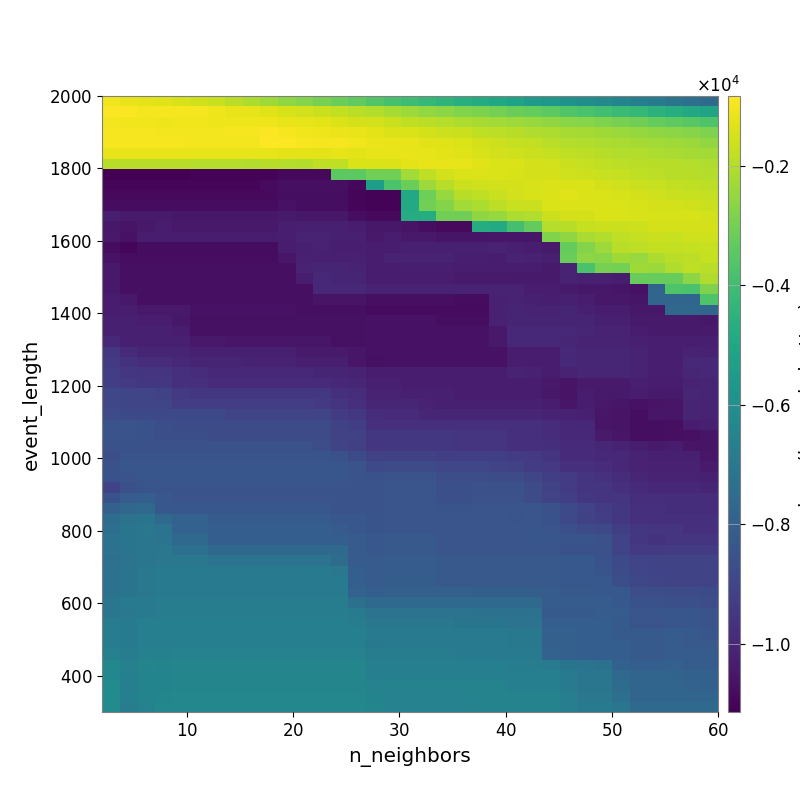

The data file committed next to this chart (first rows):
-1.053331197892313639e+03, -1.178189157236059827e+03, -1.266840386146796845e+03, -1.343333808111817007e+03, -1.458280900142834980e+03, -1.568432177956348141e+03, -1.711916128528645686e+03, -1.910117277107272230e+03, -2.093575849065038710e+03, -2.290257162414052800e+03, -2.556347624329640439e+03, -2.755392956421495455e+03, -2.936810094908216342e+03, -3.159070969971517115e+03, -3.360954367650593213e+03, -3.619837584064910970e+03, -3.825770737163846661e+03, -4.035087555539805635e+03, -4.263396693725571822e+03, -4.450131688874957035e+03, -4.616582894171240696e+03, -4.781565980396674604e+03, -4.973131859449141302e+03, -5.175447904932912024e+03
-8.955004826085076957e+02, -9.049600224612491957e+02, -9.693230051158255947e+02, -9.850014516160172207e+02, -9.720102738552840265e+02, -9.881551361536515969e+02, -1.079290335359884466e+03, -1.150916867458292018e+03, -1.205003126235485070e+03, -1.305896401457999445e+03, -1.463876564299111351e+03, -1.528892564256947253e+03, -1.658949897458734540e+03, -1.772405013671181450e+03, -1.904466199115079917e+03, -2.036248936146339247e+03, -2.189941144373277893e+03, -2.350876806514694636e+03, -2.504421563819123548e+03, -2.631645795173935312e+03, -2.769324526981437430e+03, -2.872194117673284381e+03, -2.999987172236338210e+03, -3.130889791905223319e+03
-1.025891060047795008e+03, -1.034668364307446836e+03, -1.055668013957021230e+03, -1.100489549739148742e+03, -1.053419784792316932e+03, -1.055954501080412683e+03, -1.074329649258652580e+03, -1.098197539885940841e+03, -1.093444142166490337e+03, -1.081084313921032845e+03, -1.167184239743754915e+03, -1.213624978844052293e+03, -1.270093978517158348e+03, -1.377100652771122668e+03, -1.488029695097810418e+03, -1.533416370513934680e+03, -1.638731034738582593e+03, -1.812238376736614327e+03, -1.880723166696074713e+03, -1.973899223146057921e+03, -2.088216808712521470e+03, -2.176940326340417869e+03, -2.260860819740735224e+03, -2.356578577556356322e+03
-9.831208354083985341e+02, -9.831208354083985341e+02, -9.833961407621252420e+02, -1.016560329620324069e+03, -1.018237082930769702e+03, -1.026572545393406472e+03, -1.025001354259622985e+03, -9.687048234407432119e+02, -9.831064241493043028e+02, -8.901236875260559600e+02, -9.794035600611518930e+02, -1.043468168163378778e+03, -1.072401613904755322e+03, -1.129830294700037939e+03, -1.164510381173909309e+03, -1.265481887421598003e+03, -1.356854928203454620e+03, -1.427854464241954020e+03, -1.502314313285405433e+03, -1.610715421710488727e+03, -1.673538806470546660e+03, -1.801688604968391473e+03, -1.859194972895173805e+03, -1.938695753625084535e+03
-9.881162847038837072e+02, -9.881162847038837072e+02, -9.881162847038837072e+02, -9.881162847038837072e+02, -9.881162847038837072e+02, -1.005805883594877514e+03, -1.005805883594877514e+03, -1.005805883594877514e+03, -1.011880658414731215e+03, -8.282707187026998099e+02, -8.676982990208656474e+02, -9.174461523854330380e+02, -9.517391632629439755e+02, -9.839063783422864162e+02, -1.045933864125618584e+03, -1.113342942354834349e+03, -1.189515053807299637e+03, -1.218413512402225933e+03, -1.274326902054567199e+03, -1.327404049587365535e+03, -1.421656524428703051e+03, -1.506513592009570630e+03, -1.618176865275985620e+03, -1.721413794049074568e+03
-1.189246809120676971e+03, -1.189246809120676971e+03, -1.189246809120676971e+03, -1.189246809120676971e+03, -1.189246809120676971e+03, -1.211269934753279131e+03, -1.211269934753279131e+03, -1.211269934753279131e+03, -1.227170639869079650e+03, -1.227170639869079650e+03, -1.244715924983536752e+03, -1.241660686843858684e+03, -1.255655812560328741e+03, -1.225949458729185608e+03, -1.233773726715516659e+03, -1.227814261719646538e+03, -1.210164657338001916e+03, -1.174357184566436672e+03, -1.214796618221940889e+03, -1.250049130671892271e+03, -1.348661435801690004e+03, -1.456172875708968832e+03, -1.518364983171612948e+03, -1.569283111987368102e+03
-1.948331842985905951e+03, -1.948331842985905951e+03, -1.948331842985905951e+03, -1.948331842985905951e+03, -1.948331842985905951e+03, -1.983849779036650489e+03, -1.983849779036650489e+03, -1.983849779036650489e+03, -2.001969542294769326e+03, -1.947810214240289042e+03, -1.985699505291589503e+03, -2.022946703117576362e+03, -1.829036323246241409e+03, -1.829036323246241409e+03, -1.407405654091259521e+03, -1.406529868618528326e+03, -1.368860236984868152e+03, -1.261762628394599005e+03, -1.166701018522363256e+03, -1.166008217059296385e+03, -1.218621852755293503e+03, -1.308055428731673828e+03, -1.395707266792919199e+03, -1.430528838895651688e+03
-1.114512798845869838e+04, -1.114512798845869838e+04, -1.114512798845869838e+04, -1.114512798845869838e+04, -1.114512798845869838e+04, -1.102789042628695279e+04, -1.102789042628695279e+04, -1.102789042628695279e+04, -1.102789042628695279e+04, -1.102789042628695279e+04, -1.091987953122764338e+04, -1.091987953122764338e+04, -1.091987953122764338e+04, -3.417724352611445738e+03, -3.417724352611445738e+03, -3.039013759721653059e+03, -3.039013759721653059e+03, -2.243485347843856289e+03, -1.805950841137045472e+03, -1.528673827840136710e+03, -1.419080474196239948e+03, -1.389005390512451413e+03, -1.405567424513337983e+03, -1.451093176656907190e+03
-1.095442886264559638e+04, -1.095442886264559638e+04, -1.095442886264559638e+04, -1.095442886264559638e+04, -1.095442886264559638e+04, -1.095442886264559638e+04, -1.095442886264559638e+04, -1.095442886264559638e+04, -1.095442886264559638e+04, -1.083998979769856123e+04, -1.073467261581351340e+04, -1.073467261581351340e+04, -1.073467261581351340e+04, -1.073467261581351340e+04, -1.091987953122764338e+04, -5.391875592423468333e+03, -3.736850867164874217e+03, -3.153528020113360981e+03, -2.337605538901335422e+03, -1.917747086543201931e+03, -1.657373748216654349e+03, -1.561517169461822732e+03, -1.513767846929880761e+03, -1.484575491994600725e+03
-1.087483819513128401e+04, -1.087483819513128401e+04, -1.087483819513128401e+04, -1.087483819513128401e+04, -1.087483819513128401e+04, -1.087483819513128401e+04, -1.087483819513128401e+04, -1.087483819513128401e+04, -1.087483819513128401e+04, -1.087483819513128401e+04, -1.075620461385341878e+04, -1.075620461385341878e+04, -1.075620461385341878e+04, -1.075620461385341878e+04, -1.094427812434196494e+04, -1.102456655968610903e+04, -1.102456655968610903e+04, -4.932568931243103179e+03, -3.099600265009771647e+03, -2.400809653481142050e+03, -1.940813404093298914e+03, -1.812803779175533919e+03, -1.676132827118315163e+03, -1.522448446555914643e+03
-1.079551977982036078e+04, -1.079551977982036078e+04, -1.079551977982036078e+04, -1.079551977982036078e+04, -1.079551977982036078e+04, -1.079551977982036078e+04, -1.079551977982036078e+04, -1.079551977982036078e+04, -1.079551977982036078e+04, -1.079551977982036078e+04, -1.065799448713966012e+04, -1.076319025189023341e+04, -1.076319025189023341e+04, -1.076319025189023341e+04, -1.098395149977297115e+04, -1.106374473621846118e+04, -1.106374473621846118e+04, -4.857787534707511441e+03, -3.022270587886053363e+03, -2.755081606872631710e+03, -2.261367854728278871e+03, -2.100631229372945199e+03, -1.858624902464319348e+03, -1.681745880740620578e+03
-1.029791215001369346e+04, -1.038882541926738486e+04, -1.038882541926738486e+04, -1.038882541926738486e+04, -1.047523681651616607e+04, -1.047523681651616607e+04, -1.047523681651616607e+04, -1.047523681651616607e+04, -1.047523681651616607e+04, -1.047523681651616607e+04, -1.038525784139522329e+04, -1.049033542621044398e+04, -1.049033542621044398e+04, -1.049033542621044398e+04, -1.077002373660634112e+04, -1.087483819513128401e+04, -1.087483819513128401e+04, -4.763641370110036405e+03, -4.763641370110036405e+03, -3.014813333873705233e+03, -3.074381428816337575e+03, -2.558338456356670576e+03, -2.431062609164898277e+03, -2.084255650471629451e+03
-1.049006085364198771e+04, -1.058647830641214750e+04, -1.044101549968485597e+04, -1.036679771148867803e+04, -1.045444375751239022e+04, -1.045444375751239022e+04, -1.045444375751239022e+04, -1.045444375751239022e+04, -1.045444375751239022e+04, -1.045444375751239022e+04, -1.029467299590407129e+04, -1.025185135801220531e+04, -1.025185135801220531e+04, -1.025185135801220531e+04, -1.030399800642927039e+04, -1.048972477735467874e+04, -1.048972477735467874e+04, -1.059516634232678916e+04, -1.076319025189023341e+04, -1.087483819513128401e+04, -1.087483819513128401e+04, -4.763641370110036405e+03, -4.836830721512783384e+03, -3.854715880474152527e+03
-1.045303308248416033e+04, -1.064616301073107752e+04, -1.034425378354708118e+04, -1.034425378354708118e+04, -1.034425378354708118e+04, -1.034425378354708118e+04, -1.034425378354708118e+04, -1.034425378354708118e+04, -1.034425378354708118e+04, -1.034425378354708118e+04, -1.027104737872563237e+04, -1.016895186468043721e+04, -1.016895186468043721e+04, -1.025140168808884846e+04, -1.025140168808884846e+04, -1.042464118246340877e+04, -1.033456654022428120e+04, -1.044015891643578470e+04, -1.044015891643578470e+04, -1.054551730506262720e+04, -1.054551730506262720e+04, -1.054551730506262720e+04, -1.052805258367084025e+04, -1.052805258367084025e+04
-1.079392125270093857e+04, -1.099480233870891061e+04, -1.078665690734820419e+04, -1.078665690734820419e+04, -1.078665690734820419e+04, -1.078665690734820419e+04, -1.078665690734820419e+04, -1.078665690734820419e+04, -1.078665690734820419e+04, -1.078665690734820419e+04, -1.037868286587254443e+04, -1.023559644571822901e+04, -1.018544424777979657e+04, -1.026704283592313186e+04, -1.026704283592313186e+04, -1.034167646027602314e+04, -1.034167646027602314e+04, -1.025185135801220531e+04, -1.025185135801220531e+04, -1.025185135801220531e+04, -1.025185135801220531e+04, -1.025185135801220531e+04, -1.014592713739598730e+04, -1.024762390339073136e+04
-1.063086457375386090e+04, -1.081567364176536103e+04, -1.081567364176536103e+04, -1.081567364176536103e+04, -1.081567364176536103e+04, -1.081567364176536103e+04, -1.081567364176536103e+04, -1.081567364176536103e+04, -1.081567364176536103e+04, -1.081567364176536103e+04, -1.050482322182912867e+04, -1.022850384099250550e+04, -1.025212533590460407e+04, -1.025212533590460407e+04, -1.025212533590460407e+04, -1.030181971975741180e+04, -1.016895186468043721e+04, -1.016895186468043721e+04, -1.016895186468043721e+04, -1.016895186468043721e+04, -1.025878153671829386e+04, -1.025878153671829386e+04, -1.030879061609810378e+04, -1.013831779822761564e+04
-1.045413848654477442e+04, -1.073098078246348086e+04, -1.073098078246348086e+04, -1.073098078246348086e+04, -1.073098078246348086e+04, -1.073098078246348086e+04, -1.073098078246348086e+04, -1.073098078246348086e+04, -1.073098078246348086e+04, -1.073098078246348086e+04, -1.073098078246348086e+04, -1.014048161076420001e+04, -1.007547645209289476e+04, -1.007547645209289476e+04, -1.016317570907678237e+04, -1.033495309533862564e+04, -1.032169293122443196e+04, -1.027183081198407854e+04, -1.027183081198407854e+04, -1.027183081198407854e+04, -1.034482778412924199e+04, -1.034482778412924199e+04, -1.034482778412924199e+04, -1.034482778412924199e+04
-1.044758211676020619e+04, -1.073098078246348086e+04, -1.073098078246348086e+04, -1.073098078246348086e+04, -1.073098078246348086e+04, -1.073098078246348086e+04, -1.073098078246348086e+04, -1.073098078246348086e+04, -1.073098078246348086e+04, -1.073098078246348086e+04, -1.073098078246348086e+04, -1.035026876178241764e+04, -9.975288449850695542e+03, -1.007547645209289476e+04, -1.007547645209289476e+04, -1.033495309533862564e+04, -1.032169293122443196e+04, -1.032169293122443196e+04, -1.032169293122443196e+04, -1.032169293122443196e+04, -1.039485880276332318e+04, -1.039485880276332318e+04, -1.039485880276332318e+04, -1.039485880276332318e+04
-1.044275420108254366e+04, -1.073098078246348086e+04, -1.073098078246348086e+04, -1.073098078246348086e+04, -1.073098078246348086e+04, -1.073098078246348086e+04, -1.073098078246348086e+04, -1.073098078246348086e+04, -1.073098078246348086e+04, -1.073098078246348086e+04, -1.073098078246348086e+04, -1.073098078246348086e+04, -9.975288449850695542e+03, -9.975288449850695542e+03, -9.975288449850695542e+03, -1.014677172564863940e+04, -1.014677172564863940e+04, -1.014677172564863940e+04, -1.014677172564863940e+04, -1.014677172564863940e+04, -1.012284853272619875e+04, -1.012284853272619875e+04, -1.012284853272619875e+04, -1.012284853272619875e+04
-1.035794258990717572e+04, -1.044903735974473784e+04, -1.073098078246348086e+04, -1.073098078246348086e+04, -1.073098078246348086e+04, -1.073098078246348086e+04, -1.073098078246348086e+04, -1.073098078246348086e+04, -1.073098078246348086e+04, -1.073098078246348086e+04, -1.073098078246348086e+04, -1.073098078246348086e+04, -1.059255081785781840e+04, -1.059255081785781840e+04, -1.059255081785781840e+04, -1.070907503571962479e+04, -1.070907503571962479e+04, -1.070907503571962479e+04, -1.070907503571962479e+04, -1.070907503571962479e+04, -1.078251194311852669e+04, -1.078251194311852669e+04, -1.021489097554527871e+04, -1.014677172564863940e+04
-1.035794258990717572e+04, -1.036456321155255318e+04, -1.044716776349999600e+04, -1.044716776349999600e+04, -1.044716776349999600e+04, -1.064214692621664653e+04, -1.064214692621664653e+04, -1.064214692621664653e+04, -1.064214692621664653e+04, -1.064214692621664653e+04, -1.064214692621664653e+04, -1.073098078246348086e+04, -1.073098078246348086e+04, -1.073098078246348086e+04, -1.073098078246348086e+04, -1.085044691570763098e+04, -1.085044691570763098e+04, -1.085044691570763098e+04, -1.085044691570763098e+04, -1.085044691570763098e+04, -1.085044691570763098e+04, -1.085044691570763098e+04, -1.021564371887928610e+04, -1.007880768113046361e+04
-1.023432210303794454e+04, -1.023873211472700132e+04, -1.033880510577567838e+04, -1.033880510577567838e+04, -1.046844758684945919e+04, -1.066426365994984735e+04, -1.066426365994984735e+04, -1.066426365994984735e+04, -1.066426365994984735e+04, -1.066426365994984735e+04, -1.066426365994984735e+04, -1.066426365994984735e+04, -1.066426365994984735e+04, -1.066426365994984735e+04, -1.066426365994984735e+04, -1.064214692621664653e+04, -1.064214692621664653e+04, -1.064214692621664653e+04, -1.064214692621664653e+04, -1.076208374043582444e+04, -1.076208374043582444e+04, -1.076208374043582444e+04, -1.020677245561969357e+04, -1.007880768113046361e+04
-1.024693333278695536e+04, -1.023873211472700132e+04, -1.024529353178839483e+04, -1.024529353178839483e+04, -1.037458218000254419e+04, -1.066426365994984735e+04, -1.066426365994984735e+04, -1.066426365994984735e+04, -1.066426365994984735e+04, -1.066426365994984735e+04, -1.066426365994984735e+04, -1.066426365994984735e+04, -1.066426365994984735e+04, -1.066426365994984735e+04, -1.066426365994984735e+04, -1.064214692621664653e+04, -1.064214692621664653e+04, -1.064214692621664653e+04, -1.064214692621664653e+04, -1.064214692621664653e+04, -1.064214692621664653e+04, -1.064214692621664653e+04, -1.042847376972624443e+04, -9.945780458853969321e+03
-9.968242880466341376e+03, -1.023873211472700132e+04, -1.024529353178839483e+04, -1.024529353178839483e+04, -1.024529353178839483e+04, -1.043503688147840330e+04, -1.043503688147840330e+04, -1.053388347512928704e+04, -1.053388347512928704e+04, -1.053388347512928704e+04, -1.053388347512928704e+04, -1.053388347512928704e+04, -1.053388347512928704e+04, -1.066426365994984735e+04, -1.066426365994984735e+04, -1.065773617797891166e+04, -1.065773617797891166e+04, -1.065773617797891166e+04, -1.065773617797891166e+04, -1.064214692621664653e+04, -1.064214692621664653e+04, -1.064214692621664653e+04, -1.042847376972624443e+04, -9.945780458853969321e+03
-9.459115703288645818e+03, -9.881132133813865948e+03, -1.006022464477928406e+04, -1.006022464477928406e+04, -1.006022464477928406e+04, -1.024756591037795442e+04, -1.024756591037795442e+04, -1.024756591037795442e+04, -1.024756591037795442e+04, -1.024756591037795442e+04, -1.024756591037795442e+04, -1.038434634137651483e+04, -1.038434634137651483e+04, -1.038434634137651483e+04, -1.051434445500075890e+04, -1.065773617797891166e+04, -1.065773617797891166e+04, -1.065773617797891166e+04, -1.065773617797891166e+04, -1.065773617797891166e+04, -1.065773617797891166e+04, -1.065773617797891166e+04, -1.065773617797891166e+04, -1.030606123829570424e+04
-9.374248453855925618e+03, -9.634468478500335550e+03, -9.835519170778028638e+03, -9.835519170778028638e+03, -9.966412108726084625e+03, -1.006022464477928406e+04, -1.006022464477928406e+04, -1.006022464477928406e+04, -1.015449900728343164e+04, -1.015449900728343164e+04, -1.015449900728343164e+04, -1.029115290229433049e+04, -1.029115290229433049e+04, -1.029115290229433049e+04, -1.051434445500075890e+04, -1.066426365994984735e+04, -1.065773617797891166e+04, -1.065773617797891166e+04, -1.065773617797891166e+04, -1.065773617797891166e+04, -1.065773617797891166e+04, -1.065773617797891166e+04, -1.065773617797891166e+04, -1.030606123829570424e+04
-9.266212687965304212e+03, -9.498211343356548241e+03, -9.607163148747880768e+03, -9.607163148747880768e+03, -9.738365084692104574e+03, -9.831680573412633748e+03, -9.962513477285712725e+03, -9.962513477285712725e+03, -9.962513477285712725e+03, -9.962513477285712725e+03, -9.962513477285712725e+03, -9.962513477285712725e+03, -1.006022464477928406e+04, -1.006022464477928406e+04, -1.015250608785154327e+04, -1.034529371383579564e+04, -1.033743759515547754e+04, -1.033743759515547754e+04, -1.033743759515547754e+04, -1.033743759515547754e+04, -1.033743759515547754e+04, -1.033743759515547754e+04, -1.033743759515547754e+04, -1.012895248564260510e+04
-9.218045989816137080e+03, -9.373861695586601854e+03, -9.467248080062403460e+03, -9.477986230286427599e+03, -9.738365084692104574e+03, -9.738365084692104574e+03, -9.869469751228603855e+03, -9.869469751228603855e+03, -9.869469751228603855e+03, -9.869469751228603855e+03, -9.869469751228603855e+03, -9.869469751228603855e+03, -9.869469751228603855e+03, -9.962513477285712725e+03, -1.005555801665460240e+04, -1.024979230385263691e+04, -1.024341450263995466e+04, -1.033743759515547754e+04, -1.033743759515547754e+04, -1.033743759515547754e+04, -1.033743759515547754e+04, -1.033743759515547754e+04, -1.033743759515547754e+04, -1.033743759515547754e+04
-8.939594988232312971e+03, -8.975960204576123942e+03, -8.989390249805341227e+03, -9.136252514386776966e+03, -9.392633242130576036e+03, -9.487775431856645810e+03, -9.487775431856645810e+03, -9.487775431856645810e+03, -9.487775431856645810e+03, -9.487775431856645810e+03, -9.487775431856645810e+03, -9.487775431856645810e+03, -9.487775431856645810e+03, -9.712231752469228013e+03, -9.842532447908522954e+03, -1.015522427604609584e+04, -1.014758926013223754e+04, -1.024233338644473042e+04, -1.024233338644473042e+04, -1.024233338644473042e+04, -1.033743759515547754e+04, -1.033743759515547754e+04, -1.033743759515547754e+04, -1.033743759515547754e+04
-8.935887013524194117e+03, -8.975960204576123942e+03, -8.997975222455204857e+03, -9.002924185770894837e+03, -9.258292914727922835e+03, -9.258292914727922835e+03, -9.258292914727922835e+03, -9.258292914727922835e+03, -9.258292914727922835e+03, -9.258292914727922835e+03, -9.258292914727922835e+03, -9.258292914727922835e+03, -9.392633242130576036e+03, -9.581805595942427317e+03, -9.711514053770495593e+03, -1.002303647638665643e+04, -1.002303647638665643e+04, -1.002303647638665643e+04, -1.011948235288299111e+04, -1.025147655547570503e+04, -1.024233338644473042e+04, -1.024233338644473042e+04, -1.024233338644473042e+04, -1.024233338644473042e+04
-8.806996073883547069e+03, -8.814288416167568357e+03, -8.879064545654995527e+03, -8.887533001199144564e+03, -8.887533001199144564e+03, -8.887533001199144564e+03, -8.887533001199144564e+03, -9.014739245780709098e+03, -9.014739245780709098e+03, -9.014739245780709098e+03, -9.014739245780709098e+03, -9.014739245780709098e+03, -9.014739245780709098e+03, -9.331619806032760607e+03, -9.460295208010984425e+03, -9.790214134141675459e+03, -9.887599494033624069e+03, -9.887599494033624069e+03, -1.002303647638665643e+04, -1.002303647638665643e+04, -1.002303647638665643e+04, -1.002303647638665643e+04, -1.002303647638665643e+04, -1.002303647638665643e+04
-8.509040938678015664e+03, -8.488423175970088778e+03, -8.527593144608310467e+03, -8.669385394940885817e+03, -8.801882779218645737e+03, -8.801882779218645737e+03, -8.801882779218645737e+03, -8.801882779218645737e+03, -8.801882779218645737e+03, -8.801882779218645737e+03, -8.801882779218645737e+03, -8.801882779218645737e+03, -8.801882779218645737e+03, -9.117360267504584044e+03, -9.245069437481070054e+03, -9.695459371729477425e+03, -9.695459371729477425e+03, -9.695459371729477425e+03, -9.695459371729477425e+03, -9.695459371729477425e+03, -9.695459371729477425e+03, -9.695459371729477425e+03, -9.695459371729477425e+03, -9.695459371729477425e+03
-8.509040938678015664e+03, -8.488423175970088778e+03, -8.527593144608310467e+03, -8.669385394940885817e+03, -8.669385394940885817e+03, -8.669385394940885817e+03, -8.801882779218645737e+03, -8.801882779218645737e+03, -8.801882779218645737e+03, -8.801882779218645737e+03, -8.801882779218645737e+03, -8.801882779218645737e+03, -8.801882779218645737e+03, -9.117360267504584044e+03, -9.117360267504584044e+03, -9.460295208010984425e+03, -9.460295208010984425e+03, -9.460295208010984425e+03, -9.460295208010984425e+03, -9.460295208010984425e+03, -9.578848071588308812e+03, -9.578848071588308812e+03, -9.578848071588308812e+03, -9.695459371729477425e+03
-8.604840027136249773e+03, -8.542546532290285541e+03, -8.578372259564548585e+03, -8.586461730107575931e+03, -8.586461730107575931e+03, -8.586461730107575931e+03, -8.586461730107575931e+03, -8.586461730107575931e+03, -8.586461730107575931e+03, -8.586461730107575931e+03, -8.586461730107575931e+03, -8.586461730107575931e+03, -8.720631267786793615e+03, -9.040611875841092115e+03, -9.175566410444056601e+03, -9.522525737494721398e+03, -9.460295208010984425e+03, -9.460295208010984425e+03, -9.460295208010984425e+03, -9.460295208010984425e+03, -9.578848071588308812e+03, -9.578848071588308812e+03, -9.578848071588308812e+03, -9.695459371729477425e+03
-8.651959959782678197e+03, -8.475272064175034757e+03, -8.481384935149704688e+03, -8.475550378140967950e+03, -8.475550378140967950e+03, -8.475550378140967950e+03, -8.475550378140967950e+03, -8.475550378140967950e+03, -8.475550378140967950e+03, -8.475550378140967950e+03, -8.475550378140967950e+03, -8.475550378140967950e+03, -8.475550378140967950e+03, -8.570338427492266419e+03, -8.841270453176548472e+03, -9.168504162064195043e+03, -9.110435961196932112e+03, -9.110435961196932112e+03, -9.110435961196932112e+03, -9.237243965766821930e+03, -9.237243965766821930e+03, -9.237243965766821930e+03, -9.237243965766821930e+03, -9.353259189874224830e+03
-8.571441118863491283e+03, -8.383594650920376807e+03, -8.382707565598977453e+03, -8.374368485282127949e+03, -8.374368485282127949e+03, -8.374368485282127949e+03, -8.374368485282127949e+03, -8.374368485282127949e+03, -8.374368485282127949e+03, -8.374368485282127949e+03, -8.374368485282127949e+03, -8.374368485282127949e+03, -8.374368485282127949e+03, -8.374368485282127949e+03, -8.509394912796269637e+03, -8.848403322128306172e+03, -8.796432882415116183e+03, -8.796432882415116183e+03, -8.796432882415116183e+03, -8.929482079733059436e+03, -8.929482079733059436e+03, -8.929482079733059436e+03, -9.014739245780709098e+03, -9.130679746407464336e+03
-8.551113355947345553e+03, -8.488630781801683042e+03, -8.382707565598977453e+03, -8.374368485282127949e+03, -8.374368485282127949e+03, -8.374368485282127949e+03, -8.374368485282127949e+03, -8.374368485282127949e+03, -8.374368485282127949e+03, -8.374368485282127949e+03, -8.374368485282127949e+03, -8.374368485282127949e+03, -8.374368485282127949e+03, -8.374368485282127949e+03, -8.509394912796269637e+03, -8.542414818868914153e+03, -8.495218537131768244e+03, -8.495218537131768244e+03, -8.495218537131768244e+03, -8.700678704870897491e+03, -8.700678704870897491e+03, -8.700678704870897491e+03, -8.801882779218645737e+03, -8.801882779218645737e+03
-9.068256026716699125e+03, -8.636240861067239166e+03, -8.459941185938949275e+03, -8.485885911109988228e+03, -8.485885911109988228e+03, -8.485885911109988228e+03, -8.485885911109988228e+03, -8.485885911109988228e+03, -8.485885911109988228e+03, -8.485885911109988228e+03, -8.485885911109988228e+03, -8.485885911109988228e+03, -8.485885911109988228e+03, -8.485885911109988228e+03, -8.485885911109988228e+03, -8.520056974429557158e+03, -8.408426570430276115e+03, -8.408426570430276115e+03, -8.408426570430276115e+03, -8.617335827194530793e+03, -8.617335827194530793e+03, -8.568290493298634829e+03, -8.568290493298634829e+03, -8.568290493298634829e+03
-8.530703433068454615e+03, -8.175925439361655663e+03, -8.043467339542719856e+03, -8.339611496799543602e+03, -8.485885911109988228e+03, -8.485885911109988228e+03, -8.485885911109988228e+03, -8.485885911109988228e+03, -8.485885911109988228e+03, -8.485885911109988228e+03, -8.485885911109988228e+03, -8.485885911109988228e+03, -8.485885911109988228e+03, -8.485885911109988228e+03, -8.485885911109988228e+03, -8.520056974429557158e+03, -8.408426570430276115e+03, -8.408426570430276115e+03, -8.408426570430276115e+03, -8.617335827194530793e+03, -8.617335827194530793e+03, -8.568290493298634829e+03, -8.568290493298634829e+03, -8.568290493298634829e+03
-7.973379479904565414e+03, -7.749368955764985003e+03, -7.618040713672835409e+03, -8.339611496799543602e+03, -8.347070581075480732e+03, -8.347070581075480732e+03, -8.347070581075480732e+03, -8.347070581075480732e+03, -8.347070581075480732e+03, -8.347070581075480732e+03, -8.347070581075480732e+03, -8.347070581075480732e+03, -8.347070581075480732e+03, -8.485885911109988228e+03, -8.485885911109988228e+03, -8.520056974429557158e+03, -8.408426570430276115e+03, -8.408426570430276115e+03, -8.408426570430276115e+03, -8.483447528035560026e+03, -8.483447528035560026e+03, -8.436711320064567190e+03, -8.436711320064567190e+03, -8.436711320064567190e+03
-7.482679549894051888e+03, -7.271751080430635739e+03, -7.170655602388073930e+03, -7.622470217524562031e+03, -7.910653366419813210e+03, -7.910653366419813210e+03, -8.188177883928779920e+03, -8.188177883928779920e+03, -8.188177883928779920e+03, -8.188177883928779920e+03, -8.188177883928779920e+03, -8.188177883928779920e+03, -8.188177883928779920e+03, -8.327292400796741276e+03, -8.327292400796741276e+03, -8.460844943260375658e+03, -8.422067540291478508e+03, -8.422067540291478508e+03, -8.422067540291478508e+03, -8.422067540291478508e+03, -8.422067540291478508e+03, -8.422067540291478508e+03, -8.422067540291478508e+03, -8.456284604518983542e+03
-7.404945070840948574e+03, -7.128037787580038639e+03, -7.022790400952379059e+03, -7.207981683989243720e+03, -7.913254608507752891e+03, -7.913254608507752891e+03, -8.053293580092826232e+03, -8.053293580092826232e+03, -8.053293580092826232e+03, -8.053293580092826232e+03, -8.053293580092826232e+03, -8.053293580092826232e+03, -8.053293580092826232e+03, -8.193019273843112387e+03, -8.334682017816152438e+03, -8.470437449463284793e+03, -8.422067540291478508e+03, -8.422067540291478508e+03, -8.422067540291478508e+03, -8.422067540291478508e+03, -8.422067540291478508e+03, -8.422067540291478508e+03, -8.422067540291478508e+03, -8.422067540291478508e+03
-7.313492476998426355e+03, -7.143684620304853524e+03, -7.101699170027868604e+03, -7.211895021942143103e+03, -7.635882946180343424e+03, -7.635882946180343424e+03, -8.053293580092826232e+03, -8.053293580092826232e+03, -8.053293580092826232e+03, -8.053293580092826232e+03, -8.053293580092826232e+03, -8.053293580092826232e+03, -8.053293580092826232e+03, -8.053293580092826232e+03, -8.194165047633208815e+03, -8.329306906039162641e+03, -8.279376492962688644e+03, -8.279376492962688644e+03, -8.279376492962688644e+03, -8.417123530560418658e+03, -8.417123530560418658e+03, -8.417123530560418658e+03, -8.417123530560418658e+03, -8.417123530560418658e+03
-7.313492476998426355e+03, -7.166221960837644474e+03, -7.101699170027868604e+03, -7.073837810537651421e+03, -7.361924461868490653e+03, -7.361924461868490653e+03, -7.635882946180343424e+03, -7.635882946180343424e+03, -7.635882946180343424e+03, -7.635882946180343424e+03, -7.635882946180343424e+03, -7.635882946180343424e+03, -7.635882946180343424e+03, -7.635882946180343424e+03, -8.194165047633208815e+03, -8.329306906039162641e+03, -8.279376492962688644e+03, -8.279376492962688644e+03, -8.279376492962688644e+03, -8.417123530560418658e+03, -8.417123530560418658e+03, -8.417123530560418658e+03, -8.417123530560418658e+03, -8.417123530560418658e+03
-7.325782369820321946e+03, -7.215341438601652044e+03, -7.101699170027868604e+03, -7.073837810537651421e+03, -7.071630772203586275e+03, -7.071630772203586275e+03, -7.207838403328930326e+03, -7.207838403328930326e+03, -7.207838403328930326e+03, -7.207838403328930326e+03, -7.207838403328930326e+03, -7.207838403328930326e+03, -7.207838403328930326e+03, -7.482297406174394382e+03, -8.185431007910924563e+03, -8.185431007910924563e+03, -8.149109088880856689e+03, -8.149109088880856689e+03, -8.149109088880856689e+03, -8.279376492962688644e+03, -8.279376492962688644e+03, -8.279376492962688644e+03, -8.279376492962688644e+03, -8.279376492962688644e+03
-7.276157819540269884e+03, -7.157379136746570111e+03, -7.007834743919034736e+03, -6.940207526701063216e+03, -6.935526037058978545e+03, -6.935526037058978545e+03, -6.935526037058978545e+03, -6.935526037058978545e+03, -6.935526037058978545e+03, -6.935526037058978545e+03, -6.935526037058978545e+03, -6.935526037058978545e+03, -6.935526037058978545e+03, -7.072288130919888317e+03, -8.057401735618419480e+03, -8.185431007910924563e+03, -8.149109088880856689e+03, -8.149109088880856689e+03, -8.149109088880856689e+03, -8.279376492962688644e+03, -8.279376492962688644e+03, -8.279376492962688644e+03, -8.279376492962688644e+03, -8.279376492962688644e+03
-7.281982128867130996e+03, -7.157379136746570111e+03, -7.007834743919034736e+03, -6.940207526701063216e+03, -6.935526037058978545e+03, -6.935526037058978545e+03, -6.935526037058978545e+03, -6.935526037058978545e+03, -6.935526037058978545e+03, -6.935526037058978545e+03, -6.935526037058978545e+03, -6.935526037058978545e+03, -6.935526037058978545e+03, -6.935526037058978545e+03, -8.057401735618419480e+03, -8.185431007910924563e+03, -8.119387011541719403e+03, -8.119387011541719403e+03, -8.119387011541719403e+03, -8.251182252128352047e+03, -8.251182252128352047e+03, -8.279376492962688644e+03, -8.279376492962688644e+03, -8.279376492962688644e+03
-7.281982128867130996e+03, -7.118620789541269914e+03, -7.007834743919034736e+03, -6.940207526701063216e+03, -6.935526037058978545e+03, -6.935526037058978545e+03, -6.935526037058978545e+03, -6.935526037058978545e+03, -6.935526037058978545e+03, -6.935526037058978545e+03, -6.935526037058978545e+03, -6.935526037058978545e+03, -6.935526037058978545e+03, -6.935526037058978545e+03, -7.913968135040701782e+03, -8.043102408840740281e+03, -7.969863296316044398e+03, -7.969863296316044398e+03, -7.969863296316044398e+03, -7.969863296316044398e+03, -7.981395140784517935e+03, -8.012150843383500614e+03, -8.012150843383500614e+03, -8.012150843383500614e+03
-7.110130024184918511e+03, -6.930846296546178564e+03, -6.860430306077749265e+03, -6.806451522818079866e+03, -6.804168630734120597e+03, -6.804168630734120597e+03, -6.804168630734120597e+03, -6.804168630734120597e+03, -6.804168630734120597e+03, -6.804168630734120597e+03, -6.804168630734120597e+03, -6.804168630734120597e+03, -6.804168630734120597e+03, -6.804168630734120597e+03, -7.354327984453380850e+03, -7.621189822207132238e+03, -7.621189822207132238e+03, -7.621189822207132238e+03, -7.621189822207132238e+03, -7.621189822207132238e+03, -7.635882946180343424e+03, -7.606080951956047102e+03, -7.606080951956047102e+03, -7.606080951956047102e+03
-7.110130024184918511e+03, -7.015455678768598773e+03, -6.847207155894727293e+03, -6.801823298797042298e+03, -6.804168630734120597e+03, -6.804168630734120597e+03, -6.804168630734120597e+03, -6.804168630734120597e+03, -6.804168630734120597e+03, -6.804168630734120597e+03, -6.804168630734120597e+03, -6.804168630734120597e+03, -6.804168630734120597e+03, -6.804168630734120597e+03, -6.940633418282728599e+03, -7.207981683989243720e+03, -7.207981683989243720e+03, -7.207981683989243720e+03, -7.207981683989243720e+03, -7.207981683989243720e+03, -7.227332145781998406e+03, -7.257033909520003363e+03, -7.257033909520003363e+03, -7.257033909520003363e+03
-6.791218629013379541e+03, -6.931376961143900189e+03, -6.705257045192560327e+03, -6.674303187822640211e+03, -6.681537037098925794e+03, -6.681537037098925794e+03, -6.681537037098925794e+03, -6.681537037098925794e+03, -6.681537037098925794e+03, -6.681537037098925794e+03, -6.681537037098925794e+03, -6.681537037098925794e+03, -6.681537037098925794e+03, -6.681537037098925794e+03, -6.817383407514241298e+03, -7.072771033042310592e+03, -7.072771033042310592e+03, -7.072771033042310592e+03, -7.072771033042310592e+03, -7.072771033042310592e+03, -7.153488302061690774e+03, -7.153488302061690774e+03, -7.153488302061690774e+03, -7.207981683989243720e+03
-6.791218629013379541e+03, -6.911292804316954062e+03, -6.710272150139546284e+03, -6.703999207999198916e+03, -6.681537037098925794e+03, -6.681537037098925794e+03, -6.681537037098925794e+03, -6.681537037098925794e+03, -6.681537037098925794e+03, -6.681537037098925794e+03, -6.681537037098925794e+03, -6.681537037098925794e+03, -6.681537037098925794e+03, -6.681537037098925794e+03, -6.681537037098925794e+03, -6.935526037058978545e+03, -6.935526037058978545e+03, -6.935526037058978545e+03, -6.935526037058978545e+03, -6.935526037058978545e+03, -6.935526037058978545e+03, -6.935526037058978545e+03, -6.935526037058978545e+03, -6.992225903725201533e+03
-6.791218629013379541e+03, -6.926379239567684635e+03, -6.735332098745930125e+03, -6.751926490793001904e+03, -6.700586994363035046e+03, -6.700251977477160835e+03, -6.700251977477160835e+03, -6.700251977477160835e+03, -6.700251977477160835e+03, -6.700251977477160835e+03, -6.700251977477160835e+03, -6.700251977477160835e+03, -6.700251977477160835e+03, -6.700251977477160835e+03, -6.700251977477160835e+03, -6.955674890417912138e+03, -6.935526037058978545e+03, -6.935526037058978545e+03, -6.935526037058978545e+03, -6.935526037058978545e+03, -6.935526037058978545e+03, -6.935526037058978545e+03, -6.935526037058978545e+03, -6.992225903725201533e+03
-6.601241459915839187e+03, -6.757700813754854607e+03, -6.598868471324675738e+03, -6.610771515333250136e+03, -6.564573156409119292e+03, -6.565490728538489748e+03, -6.565490728538489748e+03, -6.565490728538489748e+03, -6.565490728538489748e+03, -6.565490728538489748e+03, -6.565490728538489748e+03, -6.565490728538489748e+03, -6.565490728538489748e+03, -6.565490728538489748e+03, -6.565490728538489748e+03, -6.823160234357588706e+03, -6.804168630734120597e+03, -6.804168630734120597e+03, -6.804168630734120597e+03, -6.804168630734120597e+03, -6.935526037058978545e+03, -6.935526037058978545e+03, -6.935526037058978545e+03, -6.935526037058978545e+03
-6.329324656272177890e+03, -6.639930359898145070e+03, -6.455622839223460687e+03, -6.479709945376918768e+03, -6.445390585252948767e+03, -6.448840280435280874e+03, -6.448840280435280874e+03, -6.448840280435280874e+03, -6.448840280435280874e+03, -6.448840280435280874e+03, -6.448840280435280874e+03, -6.448840280435280874e+03, -6.448840280435280874e+03, -6.448840280435280874e+03, -6.448840280435280874e+03, -6.700251977477160835e+03, -6.681537037098925794e+03, -6.681537037098925794e+03, -6.681537037098925794e+03, -6.681537037098925794e+03, -6.681537037098925794e+03, -6.681537037098925794e+03, -6.681537037098925794e+03, -6.804168630734120597e+03
-6.329324656272177890e+03, -6.703729280253115576e+03, -6.507527921310547754e+03, -6.479709945376918768e+03, -6.445390585252948767e+03, -6.448840280435280874e+03, -6.448840280435280874e+03, -6.448840280435280874e+03, -6.448840280435280874e+03, -6.448840280435280874e+03, -6.448840280435280874e+03, -6.448840280435280874e+03, -6.448840280435280874e+03, -6.448840280435280874e+03, -6.448840280435280874e+03, -6.700251977477160835e+03, -6.681537037098925794e+03, -6.681537037098925794e+03, -6.681537037098925794e+03, -6.681537037098925794e+03, -6.681537037098925794e+03, -6.681537037098925794e+03, -6.681537037098925794e+03, -6.681537037098925794e+03
-6.183633439609601737e+03, -6.703729280253115576e+03, -6.507527921310547754e+03, -6.479709945376918768e+03, -6.445390585252948767e+03, -6.448840280435280874e+03, -6.448840280435280874e+03, -6.448840280435280874e+03, -6.448840280435280874e+03, -6.448840280435280874e+03, -6.448840280435280874e+03, -6.448840280435280874e+03, -6.448840280435280874e+03, -6.448840280435280874e+03, -6.448840280435280874e+03, -6.565490728538489748e+03, -6.549421931362480791e+03, -6.549421931362480791e+03, -6.549421931362480791e+03, -6.549421931362480791e+03, -6.549421931362480791e+03, -6.549421931362480791e+03, -6.549421931362480791e+03, -6.681537037098925794e+03
-6.183633439609601737e+03, -6.691824064495895072e+03, -6.481514673602910989e+03, -6.408068197646784938e+03, -6.381095810725622869e+03, -6.386230613087564961e+03, -6.386230613087564961e+03, -6.386230613087564961e+03, -6.386230613087564961e+03, -6.386230613087564961e+03, -6.386230613087564961e+03, -6.386230613087564961e+03, -6.386230613087564961e+03, -6.386230613087564961e+03, -6.386230613087564961e+03, -6.502111783106020994e+03, -6.565490728538489748e+03, -6.565490728538489748e+03, -6.565490728538489748e+03, -6.565490728538489748e+03, -6.565490728538489748e+03, -6.549421931362480791e+03, -6.549421931362480791e+03, -6.549421931362480791e+03
-6.183633439609601737e+03, -6.791141595077799138e+03, -6.616457688291058730e+03, -6.373064341976050855e+03, -6.349554342792795069e+03, -6.349554342792795069e+03, -6.349554342792795069e+03, -6.349554342792795069e+03, -6.349554342792795069e+03, -6.349554342792795069e+03, -6.349554342792795069e+03, -6.349554342792795069e+03, -6.349554342792795069e+03, -6.349554342792795069e+03, -6.349554342792795069e+03, -6.467296699510347025e+03, -6.565490728538489748e+03, -6.565490728538489748e+03, -6.565490728538489748e+03, -6.565490728538489748e+03, -6.565490728538489748e+03, -6.549421931362480791e+03, -6.549421931362480791e+03, -6.549421931362480791e+03
